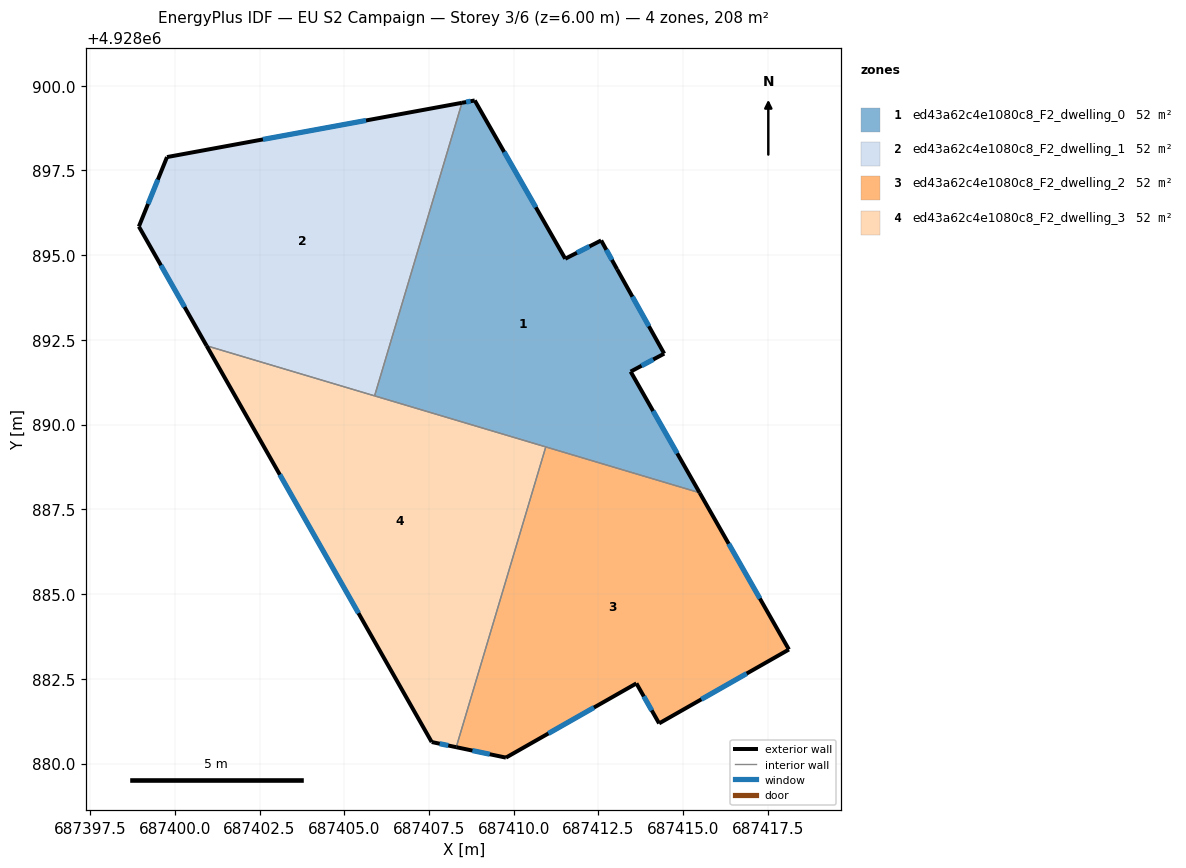
=== STOREY PLAN SPEC (per zone: floor XY polygon, exterior-wall plan segments, windows/doors) ===
zone 1: ed43a62c4e1080c8_F2_dwelling_0  (52.0 m²)
  floor: (687412.58, 4928895.43) (687413.05, 4928894.58) (687414.44, 4928892.09) (687413.45, 4928891.56) (687415.49, 4928887.99) (687405.90, 4928890.85) (687408.47, 4928899.50) (687408.85, 4928899.56) (687411.52, 4928894.89)
  exterior wall: (687408.85, 4928899.56) – (687408.47, 4928899.50)  [0.4 m]
    window: (687408.73, 4928899.54) – (687408.60, 4928899.52)  [0.1 m²]
  exterior wall: (687411.52, 4928894.89) – (687408.85, 4928899.56)  [5.4 m]
    window: (687410.65, 4928896.41) – (687409.72, 4928898.05)  [2.0 m²]
  exterior wall: (687412.58, 4928895.43) – (687411.52, 4928894.89)  [1.2 m]
    window: (687412.24, 4928895.26) – (687411.86, 4928895.07)  [0.4 m²]
  exterior wall: (687413.05, 4928894.58) – (687412.58, 4928895.43)  [1.0 m]
    window: (687412.90, 4928894.86) – (687412.73, 4928895.16)  [0.4 m²]
  exterior wall: (687414.44, 4928892.09) – (687413.05, 4928894.58)  [2.9 m]
    window: (687413.99, 4928892.90) – (687413.50, 4928893.77)  [1.0 m²]
  exterior wall: (687413.45, 4928891.56) – (687414.44, 4928892.09)  [1.1 m]
    window: (687413.77, 4928891.74) – (687414.12, 4928891.92)  [0.4 m²]
  exterior wall: (687415.49, 4928887.99) – (687413.45, 4928891.56)  [4.1 m]
    window: (687414.82, 4928889.15) – (687414.11, 4928890.40)  [1.5 m²]
  interior walls: 3
zone 2: ed43a62c4e1080c8_F2_dwelling_1  (52.0 m²)
  floor: (687408.47, 4928899.50) (687405.90, 4928890.85) (687400.94, 4928892.33) (687398.94, 4928895.84) (687399.77, 4928897.89)
  exterior wall: (687408.47, 4928899.50) – (687399.77, 4928897.89)  [8.8 m]
    window: (687405.64, 4928898.97) – (687402.60, 4928898.41)  [3.2 m²]
  exterior wall: (687398.94, 4928895.84) – (687400.94, 4928892.33)  [4.0 m]
    window: (687399.59, 4928894.70) – (687400.29, 4928893.47)  [1.5 m²]
  exterior wall: (687399.77, 4928897.89) – (687398.94, 4928895.84)  [2.2 m]
    window: (687399.50, 4928897.23) – (687399.21, 4928896.51)  [0.8 m²]
  interior walls: 2
zone 3: ed43a62c4e1080c8_F2_dwelling_2  (52.0 m²)
  floor: (687415.49, 4928887.99) (687418.12, 4928883.36) (687414.29, 4928881.18) (687413.62, 4928882.36) (687409.77, 4928880.17) (687408.30, 4928880.48) (687410.95, 4928889.34)
  exterior wall: (687408.30, 4928880.48) – (687409.77, 4928880.17)  [1.5 m]
    window: (687408.78, 4928880.38) – (687409.29, 4928880.27)  [0.5 m²]
  exterior wall: (687418.12, 4928883.36) – (687415.49, 4928887.99)  [5.3 m]
    window: (687417.26, 4928884.87) – (687416.34, 4928886.48)  [2.0 m²]
  exterior wall: (687414.29, 4928881.18) – (687418.12, 4928883.36)  [4.4 m]
    window: (687415.54, 4928881.89) – (687416.87, 4928882.66)  [1.6 m²]
  exterior wall: (687413.62, 4928882.36) – (687414.29, 4928881.18)  [1.4 m]
    window: (687413.84, 4928881.98) – (687414.07, 4928881.57)  [0.5 m²]
  exterior wall: (687409.77, 4928880.17) – (687413.62, 4928882.36)  [4.4 m]
    window: (687411.02, 4928880.89) – (687412.37, 4928881.65)  [1.6 m²]
  interior walls: 2
zone 4: ed43a62c4e1080c8_F2_dwelling_3  (52.0 m²)
  floor: (687410.95, 4928889.34) (687408.30, 4928880.48) (687407.58, 4928880.63) (687400.94, 4928892.33)
  exterior wall: (687407.58, 4928880.63) – (687408.30, 4928880.48)  [0.7 m]
    window: (687407.82, 4928880.58) – (687408.07, 4928880.53)  [0.3 m²]
  exterior wall: (687400.94, 4928892.33) – (687407.58, 4928880.63)  [13.4 m]
    window: (687403.10, 4928888.52) – (687405.42, 4928884.44)  [4.9 m²]
  interior walls: 3

=== DERIVED (storey summary) ===
Building: EU S2 Campaign
Storey: 3 of 6  (floor level z = 6.00 m)
Storey gross floor area: 208.0 m²
Zones on this storey: 4
  - ed43a62c4e1080c8_F2_dwelling_0: floor 52.0 m²; exterior wall 16.0 m (48.0 m²); 7 window(s) 5.9 m²; WWR 12.2%
  - ed43a62c4e1080c8_F2_dwelling_1: floor 52.0 m²; exterior wall 15.1 m (45.3 m²); 3 window(s) 5.5 m²; WWR 12.2%
  - ed43a62c4e1080c8_F2_dwelling_2: floor 52.0 m²; exterior wall 17.0 m (51.0 m²); 5 window(s) 6.2 m²; WWR 12.2%
  - ed43a62c4e1080c8_F2_dwelling_3: floor 52.0 m²; exterior wall 14.2 m (42.6 m²); 2 window(s) 5.2 m²; WWR 12.2%
Zone adjacency (shared interzone walls):
  - ed43a62c4e1080c8_F2_dwelling_0 ↔ ed43a62c4e1080c8_F2_dwelling_1
  - ed43a62c4e1080c8_F2_dwelling_0 ↔ ed43a62c4e1080c8_F2_dwelling_2
  - ed43a62c4e1080c8_F2_dwelling_0 ↔ ed43a62c4e1080c8_F2_dwelling_3
  - ed43a62c4e1080c8_F2_dwelling_1 ↔ ed43a62c4e1080c8_F2_dwelling_3
  - ed43a62c4e1080c8_F2_dwelling_2 ↔ ed43a62c4e1080c8_F2_dwelling_3